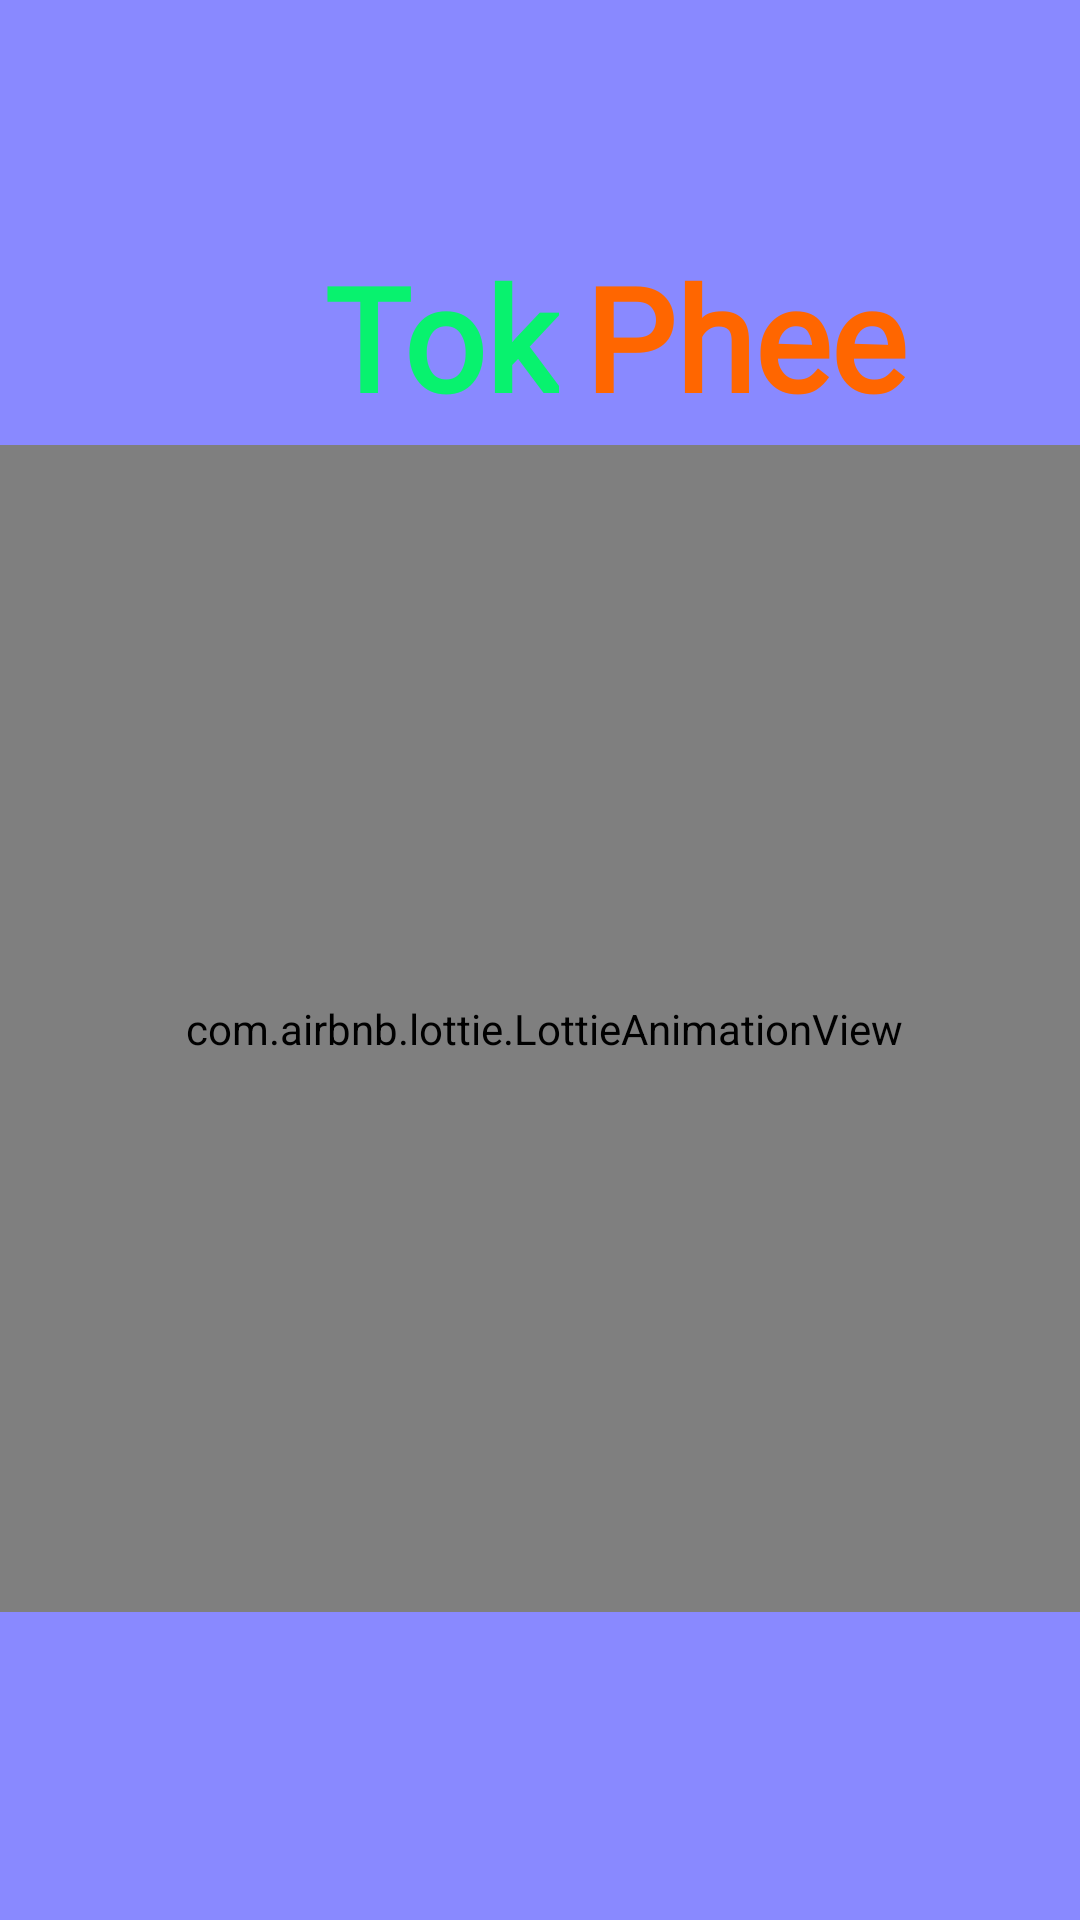

Here is an Android app screen rendered from its layout file. Give the layout XML and the strings, colors and styles it references.
<!-- AndroidManifest.xml: application theme AppTheme.Splash -->
<!-- res/layout/activity_splash.xml -->
<?xml version="1.0" encoding="utf-8"?>
<androidx.constraintlayout.widget.ConstraintLayout xmlns:android="http://schemas.android.com/apk/res/android"
    xmlns:app="http://schemas.android.com/apk/res-auto"
    xmlns:tools="http://schemas.android.com/tools"
    android:layout_width="match_parent"
    android:layout_height="match_parent"
    android:background="#8989ff"
    tools:context=".SplashActivity">

    <com.airbnb.lottie.LottieAnimationView
        android:id="@+id/lottieAnimationView2"
        android:layout_width="390dp"
        android:layout_height="389dp"
        android:layout_marginTop="4dp"
        app:layout_constraintEnd_toEndOf="parent"
        app:layout_constraintHorizontal_bias="0.476"
        app:layout_constraintStart_toStartOf="parent"
        app:layout_constraintTop_toBottomOf="@+id/textView2"
        app:lottie_autoPlay="true"
        app:lottie_fileName="happy-autumn-shopping.json"
        app:lottie_loop="true" />

    <TextView
        android:id="@+id/textView"
        android:layout_width="wrap_content"
        android:layout_height="wrap_content"
        android:layout_marginTop="148dp"
        android:text="1.0.0"
        android:textColor="@color/white"
        app:layout_constraintEnd_toEndOf="parent"
        app:layout_constraintHorizontal_bias="0.498"
        app:layout_constraintStart_toStartOf="parent"
        app:layout_constraintTop_toBottomOf="@+id/lottieAnimationView2" />

    <TextView
        android:id="@+id/textView2"
        android:layout_width="wrap_content"
        android:layout_height="wrap_content"
        android:layout_marginStart="108dp"
        android:layout_marginTop="80dp"
        android:fontFamily="@font/nunito_sans_bold"
        android:text="Tok"
        android:textColor="#08F26E"
        android:textSize="48sp"
        android:textStyle="bold"
        app:layout_constraintStart_toStartOf="parent"
        app:layout_constraintTop_toTopOf="parent" />

    <TextView
        android:id="@+id/textView3"
        android:layout_width="wrap_content"
        android:layout_height="wrap_content"
        android:layout_marginTop="80dp"
        android:fontFamily="@font/nunito_sans_bold"
        android:text="Phee"
        android:textColor="#FF6600"
        android:textSize="48sp"
        android:textStyle="bold"
        app:layout_constraintEnd_toEndOf="parent"
        app:layout_constraintHorizontal_bias="0.125"
        app:layout_constraintStart_toEndOf="@+id/textView2"
        app:layout_constraintTop_toTopOf="parent" />


</androidx.constraintlayout.widget.ConstraintLayout>
<!-- resources referenced by this layout -->
<resources>
  <color name="white">#FFFFFFFF</color>
  <style name="AppTheme.Splash" parent="Theme.MaterialComponents.DayNight.NoActionBar">
          <item name="android:windowFullscreen">true</item>
          <item name="android:windowContentOverlay">@null</item>
      </style>
</resources>
